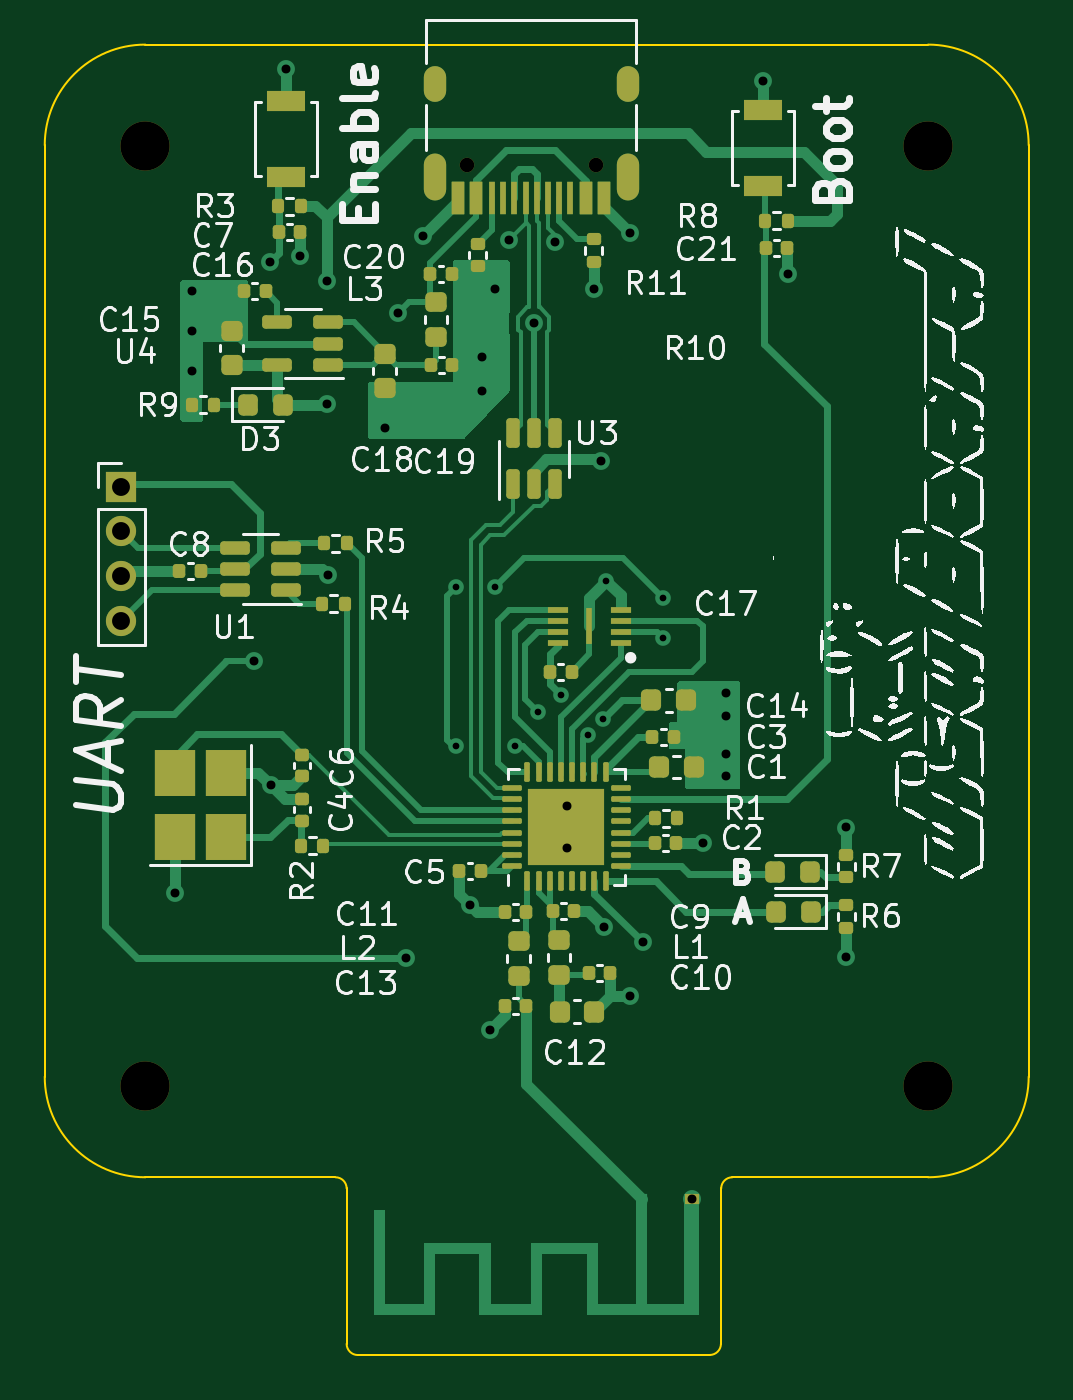
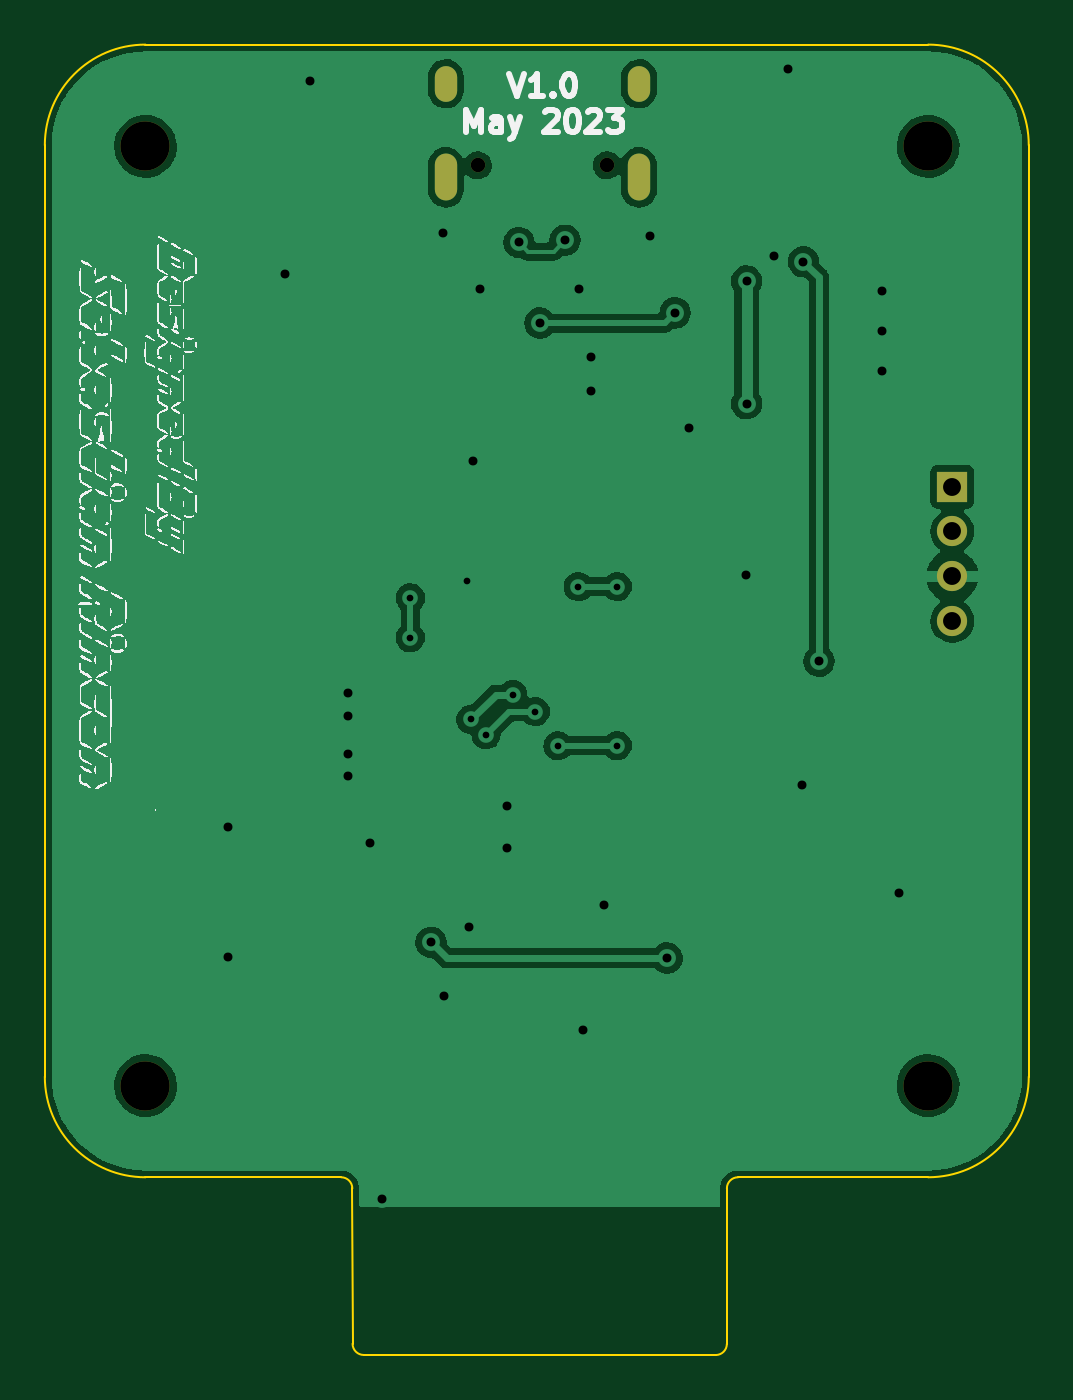
Circuit board: 10 layer files. Board 44.0 x 58.6 mm.
- bottom_copper: ESP32-C3-B_Cu.gbr (66818 bytes)
- bottom_mask: ESP32-C3-B_Mask.gbr (1111 bytes)
- paste: ESP32-C3-B_Paste.gbr (462 bytes)
- bottom_silk: ESP32-C3-B_Silkscreen.gbr (79896 bytes)
- outline: ESP32-C3-Edge_Cuts.gbr (1517 bytes)
- top_copper: ESP32-C3-F_Cu.gbr (38985 bytes)
- top_mask: ESP32-C3-F_Mask.gbr (9106 bytes)
- paste: ESP32-C3-F_Paste.gbr (8663 bytes)
- top_silk: ESP32-C3-F_Silkscreen.gbr (76382 bytes)
- drill: ESP32-C3.drl (1928 bytes)

=== bottom_copper: ESP32-C3-B_Cu.gbr (66818 bytes, source omitted) ===
=== bottom_mask: ESP32-C3-B_Mask.gbr ===
%TF.GenerationSoftware,KiCad,Pcbnew,(6.0.7-1)-1*%
%TF.CreationDate,2023-05-14T20:29:57-05:00*%
%TF.ProjectId,ESP32-C3,45535033-322d-4433-932e-6b696361645f,1.0*%
%TF.SameCoordinates,Original*%
%TF.FileFunction,Soldermask,Bot*%
%TF.FilePolarity,Negative*%
%FSLAX46Y46*%
G04 Gerber Fmt 4.6, Leading zero omitted, Abs format (unit mm)*
G04 Created by KiCad (PCBNEW (6.0.7-1)-1) date 2023-05-14 20:29:57*
%MOMM*%
%LPD*%
G01*
G04 APERTURE LIST*
%ADD10C,2.200000*%
%ADD11R,1.350000X1.350000*%
%ADD12O,1.350000X1.350000*%
%ADD13C,0.650000*%
%ADD14O,1.000000X2.100000*%
%ADD15O,1.000000X1.600000*%
G04 APERTURE END LIST*
D10*
%TO.C,H4*%
X166367600Y-108392800D03*
%TD*%
%TO.C,H1*%
X166367600Y-66392800D03*
%TD*%
D11*
%TO.C,J1*%
X130288000Y-81612400D03*
D12*
X130288000Y-83612400D03*
X130288000Y-85612400D03*
X130288000Y-87612400D03*
%TD*%
D13*
%TO.C,J2*%
X151507600Y-67242800D03*
X145727600Y-67242800D03*
D14*
X144297600Y-67772800D03*
D15*
X144297600Y-63592800D03*
X152937600Y-63592800D03*
D14*
X152937600Y-67772800D03*
%TD*%
D10*
%TO.C,H3*%
X131367600Y-108392800D03*
%TD*%
%TO.C,H2*%
X131367600Y-66392800D03*
%TD*%
M02*

=== paste: ESP32-C3-B_Paste.gbr ===
%TF.GenerationSoftware,KiCad,Pcbnew,(6.0.7-1)-1*%
%TF.CreationDate,2023-05-14T20:29:57-05:00*%
%TF.ProjectId,ESP32-C3,45535033-322d-4433-932e-6b696361645f,1.0*%
%TF.SameCoordinates,Original*%
%TF.FileFunction,Paste,Bot*%
%TF.FilePolarity,Positive*%
%FSLAX46Y46*%
G04 Gerber Fmt 4.6, Leading zero omitted, Abs format (unit mm)*
G04 Created by KiCad (PCBNEW (6.0.7-1)-1) date 2023-05-14 20:29:57*
%MOMM*%
%LPD*%
G01*
G04 APERTURE LIST*
G04 APERTURE END LIST*
M02*

=== bottom_silk: ESP32-C3-B_Silkscreen.gbr (79896 bytes, source omitted) ===
=== outline: ESP32-C3-Edge_Cuts.gbr ===
%TF.GenerationSoftware,KiCad,Pcbnew,(6.0.7-1)-1*%
%TF.CreationDate,2023-05-14T20:29:57-05:00*%
%TF.ProjectId,ESP32-C3,45535033-322d-4433-932e-6b696361645f,1.0*%
%TF.SameCoordinates,Original*%
%TF.FileFunction,Profile,NP*%
%FSLAX46Y46*%
G04 Gerber Fmt 4.6, Leading zero omitted, Abs format (unit mm)*
G04 Created by KiCad (PCBNEW (6.0.7-1)-1) date 2023-05-14 20:29:57*
%MOMM*%
%LPD*%
G01*
G04 APERTURE LIST*
%TA.AperFunction,Profile*%
%ADD10C,0.100000*%
%TD*%
G04 APERTURE END LIST*
D10*
X131367600Y-61842800D02*
G75*
G03*
X126867600Y-66342800I0J-4500000D01*
G01*
X157617600Y-112492800D02*
G75*
G03*
X157117600Y-112992800I0J-500000D01*
G01*
X166367600Y-112492800D02*
G75*
G03*
X170867600Y-107992800I0J4500000D01*
G01*
X166367600Y-61842800D02*
X131367600Y-61842800D01*
X157117600Y-112992800D02*
X157106466Y-119937701D01*
X140867600Y-120442800D02*
X156604280Y-120439887D01*
X170867600Y-66342800D02*
X170867600Y-107992800D01*
X140367600Y-112992800D02*
G75*
G03*
X139867600Y-112492800I-500000J0D01*
G01*
X157617600Y-112492800D02*
X166367600Y-112492800D01*
X126867600Y-107992800D02*
X126867600Y-66342800D01*
X126867600Y-107992800D02*
G75*
G03*
X131367600Y-112492800I4500000J0D01*
G01*
X140367600Y-112992800D02*
X140367600Y-119942800D01*
X156604280Y-120439866D02*
G75*
G03*
X157106466Y-119937701I20J502166D01*
G01*
X139867600Y-112492800D02*
X131367600Y-112492800D01*
X140367600Y-119942800D02*
G75*
G03*
X140867600Y-120442800I500000J0D01*
G01*
X170867600Y-66342800D02*
G75*
G03*
X166367600Y-61842800I-4500000J0D01*
G01*
M02*

=== top_copper: ESP32-C3-F_Cu.gbr (38985 bytes, source omitted) ===
=== top_mask: ESP32-C3-F_Mask.gbr (9106 bytes, source omitted) ===
=== paste: ESP32-C3-F_Paste.gbr (8663 bytes, source omitted) ===
=== top_silk: ESP32-C3-F_Silkscreen.gbr (76382 bytes, source omitted) ===
=== drill: ESP32-C3.drl ===
M48
; DRILL file {KiCad (6.0.7-1)-1} date Sunday, May 14, 2023 at 08:29:48 PM
; FORMAT={-:-/ absolute / metric / decimal}
; #@! TF.CreationDate,2023-05-14T20:29:48-05:00
; #@! TF.GenerationSoftware,Kicad,Pcbnew,(6.0.7-1)-1
; #@! TF.FileFunction,MixedPlating,1,2
FMAT,2
METRIC
; #@! TA.AperFunction,Plated,PTH,ViaDrill
T1C0.300
; #@! TA.AperFunction,Plated,PTH,ViaDrill
T2C0.400
; #@! TA.AperFunction,Plated,PTH,ComponentDrill
T3C0.600
; #@! TA.AperFunction,Plated,PTH,ComponentDrill
T4C0.800
; #@! TA.AperFunction,NonPlated,NPTH,ComponentDrill
T5C0.650
; #@! TA.AperFunction,NonPlated,NPTH,ComponentDrill
T6C2.200
%
G90
G05
T1
X145.263Y-86.083
X145.263Y-93.195
X147.012Y-86.083
X147.916Y-93.195
X148.932Y-91.671
X149.948Y-90.909
X151.139Y-92.703
X151.822Y-92.021
X151.98Y-85.829
X154.52Y-86.591
X154.52Y-88.369
T2
X132.676Y-99.799
X133.438Y-72.875
X133.438Y-74.653
X133.438Y-76.431
X136.244Y-89.424
X136.943Y-71.554
X136.994Y-94.973
X137.654Y-62.918
X138.264Y-71.3
X139.483Y-72.418
X139.483Y-77.904
X139.534Y-85.575
X142.074Y-78.971
X142.683Y-73.84
X143.039Y-102.694
X143.801Y-70.386
X145.884Y-100.307
X146.442Y-75.821
X146.442Y-77.345
X146.789Y-105.888
X147.001Y-72.773
X147.611Y-70.589
X148.728Y-74.297
X149.668Y-70.69
X150.202Y-95.887
X150.202Y-97.767
X151.421Y-72.773
X151.726Y-80.444
X151.878Y-101.323
X153.037Y-104.402
X153.046Y-70.284
X153.605Y-101.983
X155.79Y-113.464
X156.316Y-97.537
X157.314Y-90.858
X157.314Y-91.874
X157.314Y-93.55
X157.314Y-94.566
X158.99Y-63.477
X160.108Y-72.113
X162.698Y-96.852
X162.698Y-102.644
T4
X130.288Y-81.612
X130.288Y-83.612
X130.288Y-85.612
X130.288Y-87.612
T5
X145.728Y-67.243
X151.508Y-67.243
T6
X131.368Y-66.393
X131.368Y-108.393
X166.368Y-66.393
X166.368Y-108.393
T3
G00X144.298Y-63.893
M15
G01X144.298Y-63.293
M16
G05
G00X144.298Y-68.323
M15
G01X144.298Y-67.223
M16
G05
G00X152.938Y-63.893
M15
G01X152.938Y-63.293
M16
G05
G00X152.938Y-68.323
M15
G01X152.938Y-67.223
M16
G05
T0
M30

